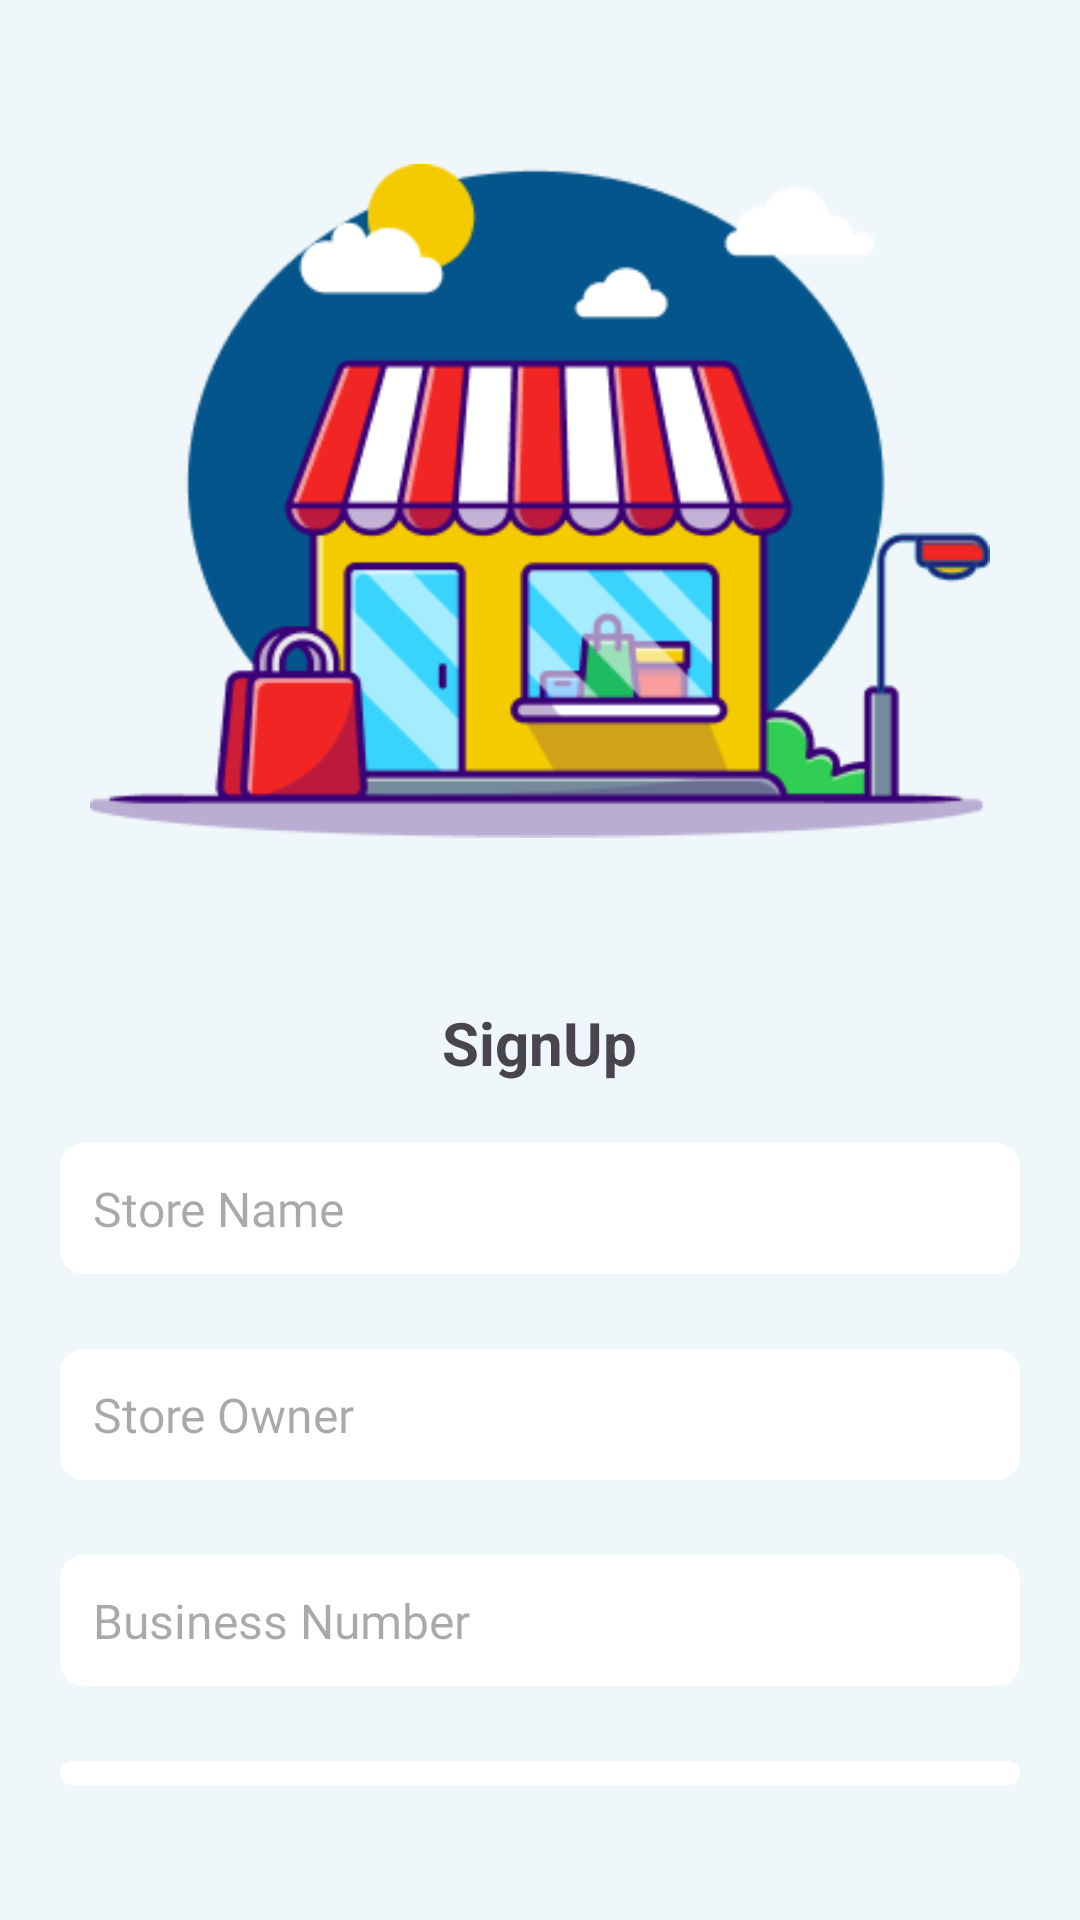

Reconstruct the res/layout file that produces this screen, plus the resources it refers to.
<!-- AndroidManifest.xml: application theme Theme.ThriftlyFashion -->
<!-- res/layout/activity_signup_owner.xml -->
<?xml version="1.0" encoding="utf-8"?>
<LinearLayout xmlns:android="http://schemas.android.com/apk/res/android"
    xmlns:app="http://schemas.android.com/apk/res-auto"
    xmlns:tools="http://schemas.android.com/tools"
    android:id="@+id/main"
    android:layout_width="match_parent"
    android:layout_height="match_parent"
    android:background="@color/white"
    android:orientation="vertical"
    tools:context=".ui.signup.SignupOwnerActivity">


    <ImageView
        android:id="@+id/imageView4"
        android:layout_width="match_parent"
        android:layout_height="wrap_content"
        android:layout_margin="30dp"
        app:srcCompat="@drawable/bg_signup_owner" />

    <TextView
        android:id="@+id/textView14"
        android:layout_width="wrap_content"
        android:layout_height="wrap_content"
        android:layout_gravity="center_horizontal"
        android:text="SignUp"
        android:textSize="20sp"
        android:textStyle="bold" />

    <LinearLayout
        android:layout_width="match_parent"
        android:layout_height="match_parent"
        android:orientation="vertical"
        android:padding="20dp">

        <androidx.cardview.widget.CardView
            android:layout_width="match_parent"
            android:layout_height="wrap_content"
            android:layout_marginBottom="25dp"
            app:cardBackgroundColor="#00FFFFFF"
            app:cardCornerRadius="8dp"
            app:cardElevation="0dp">

            <LinearLayout
                android:layout_width="match_parent"
                android:layout_height="match_parent"
                android:orientation="vertical">

                <EditText
                    android:id="@+id/storeName"
                    android:layout_width="match_parent"
                    android:layout_height="wrap_content"
                    android:autofillHints=""
                    android:background="@color/full_white"
                    android:fontFamily="@font/poppins_light"
                    android:hint="Store Name"
                    android:inputType="text"
                    android:padding="11dp"
                    android:textSize="16sp" />
            </LinearLayout>

        </androidx.cardview.widget.CardView>

        <androidx.cardview.widget.CardView
            android:layout_width="match_parent"
            android:layout_height="wrap_content"
            android:layout_marginBottom="25dp"
            app:cardBackgroundColor="#00FFFFFF"
            app:cardCornerRadius="8dp"
            app:cardElevation="0dp">

            <LinearLayout
                android:layout_width="match_parent"
                android:layout_height="match_parent"
                android:orientation="vertical">

                <EditText
                    android:id="@+id/storeOwner"
                    android:layout_width="match_parent"
                    android:layout_height="wrap_content"
                    android:autofillHints=""
                    android:background="@color/full_white"
                    android:fontFamily="@font/poppins_light"
                    android:hint="Store Owner"
                    android:inputType="text"
                    android:padding="11dp"
                    android:textSize="16sp" />
            </LinearLayout>

        </androidx.cardview.widget.CardView>

        <androidx.cardview.widget.CardView
            android:layout_width="match_parent"
            android:layout_height="wrap_content"
            android:layout_marginBottom="25dp"
            app:cardBackgroundColor="#00FFFFFF"
            app:cardCornerRadius="8dp"
            app:cardElevation="0dp">

            <LinearLayout
                android:layout_width="match_parent"
                android:layout_height="match_parent"
                android:orientation="vertical">

                <EditText
                    android:id="@+id/numberBusiness"
                    android:layout_width="match_parent"
                    android:layout_height="wrap_content"
                    android:autofillHints=""
                    android:background="@color/full_white"
                    android:fontFamily="@font/poppins_light"
                    android:hint="Business Number"
                    android:inputType="text"
                    android:padding="11dp"
                    android:textSize="16sp" />
            </LinearLayout>

        </androidx.cardview.widget.CardView>

        <androidx.cardview.widget.CardView
            android:layout_width="match_parent"
            android:layout_height="wrap_content"
            android:layout_marginBottom="25dp"
            app:cardBackgroundColor="#00FFFFFF"
            app:cardCornerRadius="8dp"
            app:cardElevation="0dp">

            <LinearLayout
                android:layout_width="match_parent"
                android:layout_height="match_parent"
                android:orientation="vertical">

                <EditText
                    android:id="@+id/businessEmail"
                    android:layout_width="match_parent"
                    android:layout_height="wrap_content"
                    android:autofillHints=""
                    android:background="@color/full_white"
                    android:fontFamily="@font/poppins_light"
                    android:hint="Business Email"
                    android:inputType="text"
                    android:padding="11dp"
                    android:textSize="16sp" />
            </LinearLayout>

        </androidx.cardview.widget.CardView>

        <LinearLayout
            android:layout_width="match_parent"
            android:layout_height="wrap_content"
            android:background="@color/white"
            android:backgroundTint="@color/white"
            android:gravity="center"
            android:orientation="horizontal">

            <Button
                android:id="@+id/backButton"
                android:layout_width="match_parent"
                android:layout_height="wrap_content"
                android:layout_marginEnd="8dp"
                android:layout_weight="1"
                android:background="@drawable/button_outline"
                android:fontFamily="@font/poppins_medium"
                android:gravity="center"
                android:text="@string/back_button"
                android:textColor="@color/primary"
                android:textSize="18sp" />

            <Button
                android:id="@+id/signupButton"
                android:layout_width="match_parent"
                android:layout_height="wrap_content"
                android:layout_marginStart="8dp"
                android:layout_weight="1"
                android:background="@drawable/button_rounded"
                android:fontFamily="@font/poppins_medium"
                android:gravity="center"
                android:text="@string/confirmation_button"
                android:textColor="@color/white"
                android:textSize="18sp" />

        </LinearLayout>
    </LinearLayout>

</LinearLayout>
<!-- resources referenced by this layout -->
<resources>
  <color name="full_white">#FFFFFF</color>
  <color name="primary">#04558B</color>
  <color name="white">#F0F7FA</color>
  <!-- drawable bg_signup_owner: png bitmap (drawable, 22436 bytes) -->
  <!-- drawable button_outline (drawable) -->
  <?xml version="1.0" encoding="utf-8"?>
  <shape xmlns:android="http://schemas.android.com/apk/res/android">
      <solid android:color="@android:color/transparent" />
      <stroke android:width="2dp" android:color="@color/primary3" />
      <corners android:radius="12dp" />
      <padding android:left="16dp" android:right="16dp" android:top="8dp" android:bottom="8dp" />
  </shape>
  <!-- drawable button_rounded (drawable) -->
  <?xml version="1.0" encoding="utf-8"?>
  <shape xmlns:android="http://schemas.android.com/apk/res/android">
      <solid android:color="@color/primary" />
      <corners android:radius="12dp" />
      <padding android:left="16dp" android:right="16dp" android:top="8dp" android:bottom="8dp" />
  </shape>
  <string name="back_button">Kembali</string>
  <string name="confirmation_button">Konfirmasi</string>
  <style name="Theme.ThriftlyFashion" parent="Base.Theme.ThriftlyFashion">
          
      </style>
  <color name="primary3">#054169</color>
  <style name="Base.Theme.ThriftlyFashion" parent="Theme.Material3.DayNight.NoActionBar">
          <item name="colorPrimary">@color/primary</item>
          <item name="colorSecondary">@color/grey</item>
          <item name="colorOnPrimary">@color/primary3</item>
          <item name="android:colorBackground">@color/white</item>
          <item name="colorSurface">@color/white</item>
          <item name="colorOnSurface">@color/black</item>
  
      </style>
  <color name="grey">#A6AEBF</color>
  <color name="black">#000000</color>
</resources>
